Run: headless pygame with SDL's dummy video driver; simulated clock (each Clock.tick advances the game by its frame time, no real sleeping); random seed 0; keys injected as events and as key.get_pressed() state; no mouse input.
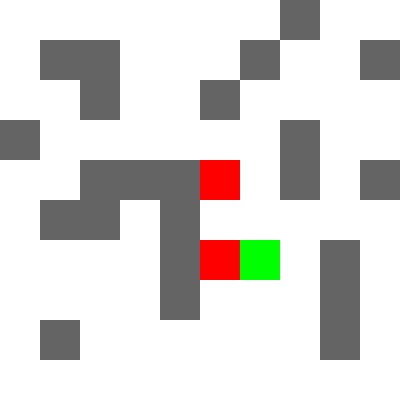
Frame 1 of 1 · flips 1–60 · no input (game ended)

The pygame program that drew these frames:

import pygame
import random
from collections import deque

CELL_SIZE = 40
GRID_WIDTH = 10
GRID_HEIGHT = 10
SCREEN_WIDTH = CELL_SIZE * GRID_WIDTH
SCREEN_HEIGHT = CELL_SIZE * GRID_HEIGHT
FPS = 10

class CellType:
    EMPTY = 0
    WALL = 1
    PLAYER = 2
    BOT = 3

class Direction:
    UP = (0, -1)
    DOWN = (0, 1)
    LEFT = (-1, 0)
    RIGHT = (1, 0)

class Cell:
    def __init__(self, row, col, cell_type):
        self.row = row
        self.col = col
        self.cell_type = cell_type

class Game:
    def __init__(self):
        self.grid = [[Cell(row, col, CellType.EMPTY) for col in range(GRID_WIDTH)] for row in range(GRID_HEIGHT)]
        self.player_position = (0, 0)
        self.bot_positions = [(0, 0)]
        self.generate_level()
        self.last_bot_move_time = pygame.time.get_ticks()


    def generate_level(self):
        walls = [
            (0,7),
            (1,1), (1,2), (1,6), (1,9),
            (2,2), (2,5),
            (3,0), (3,7),
            (4,2), (4,3), (4,4), (4,7), (4,9),
            (5,1), (5,2), (5,4),
            (6,4), (6,8),
            (7,4), (7,8),
            (8,1), (8,8)
        ]

        for row in range(len(self.grid)):
            for col in range(len(self.grid[0])):
                if (row, col) in walls:
                    self.grid[row][col].cell_type = CellType.WALL
                
        self.player_position = self.get_random_empty_position()
        self.grid[self.player_position[1]][self.player_position[0]].cell_type = CellType.PLAYER

        self.bot_positions = []
        for _ in range(2):
            bot_position = self.get_random_empty_position()
            while self.calculate_distance(self.player_position, bot_position) < 5:
                bot_position = self.get_random_empty_position()
            self.bot_positions.append(bot_position)
            self.grid[bot_position[1]][bot_position[0]].cell_type = CellType.BOT

    def calculate_distance(self, position1, position2):
        return abs(position1[0] - position2[0]) + abs(position1[1] - position2[1])


    def get_random_empty_position(self):
        while True:
            row = random.randint(0, len(self.grid) - 1)
            col = random.randint(0, len(self.grid[0]) - 1)
            if self.grid[row][col].cell_type == CellType.EMPTY:
                return (col, row)

    def is_valid_position(self, position):
        col, row = position
        return 0 <= row < len(self.grid) and 0 <= col < len(self.grid[0])

    def is_empty_position(self, position):
        col, row = position
        return self.is_valid_position(position) and self.grid[row][col].cell_type == CellType.EMPTY

    def move_player(self, direction):
        new_position = (self.player_position[0] + direction[0], self.player_position[1] + direction[1])
        if self.is_empty_position(new_position):
            self.grid[self.player_position[1]][self.player_position[0]].cell_type = CellType.EMPTY
            self.player_position = new_position
            self.grid[self.player_position[1]][self.player_position[0]].cell_type = CellType.PLAYER

    def move_bots(self):
        current_time = pygame.time.get_ticks()
        if current_time - self.last_bot_move_time >= 250: 
            for i, bot_position in enumerate(self.bot_positions):
                bot_direction = self.get_bot_direction(bot_position)
                new_position = (bot_position[0] + bot_direction[0], bot_position[1] + bot_direction[1])
                if self.is_empty_position(new_position):
                    self.grid[bot_position[1]][bot_position[0]].cell_type = CellType.EMPTY
                    self.bot_positions[i] = new_position
                    self.grid[new_position[1]][new_position[0]].cell_type = CellType.BOT
            self.last_bot_move_time = current_time 

            for bot_position in self.bot_positions:
                if bot_position == self.player_position:
                    print("Game Over - Player caught by a bot!")
                    return True 

        return False 

    def get_bot_direction(self, bot_position):
        if self.calculate_distance(bot_position, self.player_position) == 1:
            print("Player is adjacent to bot. Moving towards player.")
            return self.get_direction_towards_bot(bot_position, self.player_position)
        else:
            for bot_pos in self.bot_positions:
                if self.calculate_distance(bot_pos, self.player_position) == 1:
                    print("Player is adjacent to another bot. Waiting.")
                    return (0, 0) 

            print("Player is not adjacent to bot. Using BFS.")
            visited = {}
            queue = deque([(bot_position, 0, None)]) 
            while queue:
                current_position, distance, previous_position = queue.popleft()
                if current_position == self.player_position:
                    while previous_position != bot_position:
                        current_position = previous_position
                        previous_position = visited[current_position][1] 
                    return self.get_direction_towards_bot(bot_position, current_position)
                visited[current_position] = (distance, previous_position)  
                for direction in [Direction.UP, Direction.DOWN, Direction.LEFT, Direction.RIGHT]:
                    new_position = (current_position[0] + direction[0], current_position[1] + direction[1])
                    if self.is_valid_position(new_position) and new_position not in visited and self.grid[new_position[1]][new_position[0]].cell_type != CellType.WALL:
                        queue.append((new_position, distance + 1, current_position))
            return (0, 0) 

    def get_direction_towards_bot(self, bot_position, player_position):
        dx = player_position[0] - bot_position[0]
        dy = player_position[1] - bot_position[1]
        if abs(dx) > abs(dy):
            return (1 if dx > 0 else -1, 0)
        else:
            return (0, 1 if dy > 0 else -1)

    def draw(self, screen):
        for row in range(len(self.grid)):
            for col in range(len(self.grid[0])):
                cell = self.grid[row][col]
                if cell.cell_type == CellType.WALL:
                    pygame.draw.rect(screen, (100, 100, 100), (col * CELL_SIZE, row * CELL_SIZE, CELL_SIZE, CELL_SIZE))
                elif cell.cell_type == CellType.PLAYER:
                    pygame.draw.rect(screen, (0, 255, 0), (col * CELL_SIZE, row * CELL_SIZE, CELL_SIZE, CELL_SIZE))
                elif cell.cell_type == CellType.BOT:
                    pygame.draw.rect(screen, (255, 0, 0), (col * CELL_SIZE, row * CELL_SIZE, CELL_SIZE, CELL_SIZE))
                else:
                    pygame.draw.rect(screen, (255, 255, 255), (col * CELL_SIZE, row * CELL_SIZE, CELL_SIZE, CELL_SIZE))
        pygame.display.flip()

def main():
    pygame.init()
    screen = pygame.display.set_mode((SCREEN_WIDTH, SCREEN_HEIGHT))
    pygame.display.set_caption("Pygame Pursuit Square")
    clock = pygame.time.Clock()

    game = Game()

    running = True
    while running:
        for event in pygame.event.get():
            if event.type == pygame.QUIT:
                running = False

        keys = pygame.key.get_pressed()
        if keys[pygame.K_w]:
            game.move_player(Direction.UP)
        elif keys[pygame.K_s]:
            game.move_player(Direction.DOWN)
        elif keys[pygame.K_a]:
            game.move_player(Direction.LEFT)
        elif keys[pygame.K_d]:
            game.move_player(Direction.RIGHT)

        game.move_bots()

        for bot_position in game.bot_positions:
            if game.calculate_distance(bot_position, game.player_position) == 1:
                print("Game Over - Player caught by a bot!")
                running = False
                break

        screen.fill((255, 255, 255))
        game.draw(screen)

        clock.tick(FPS)

    pygame.quit()

if __name__ == "__main__":
    main()
